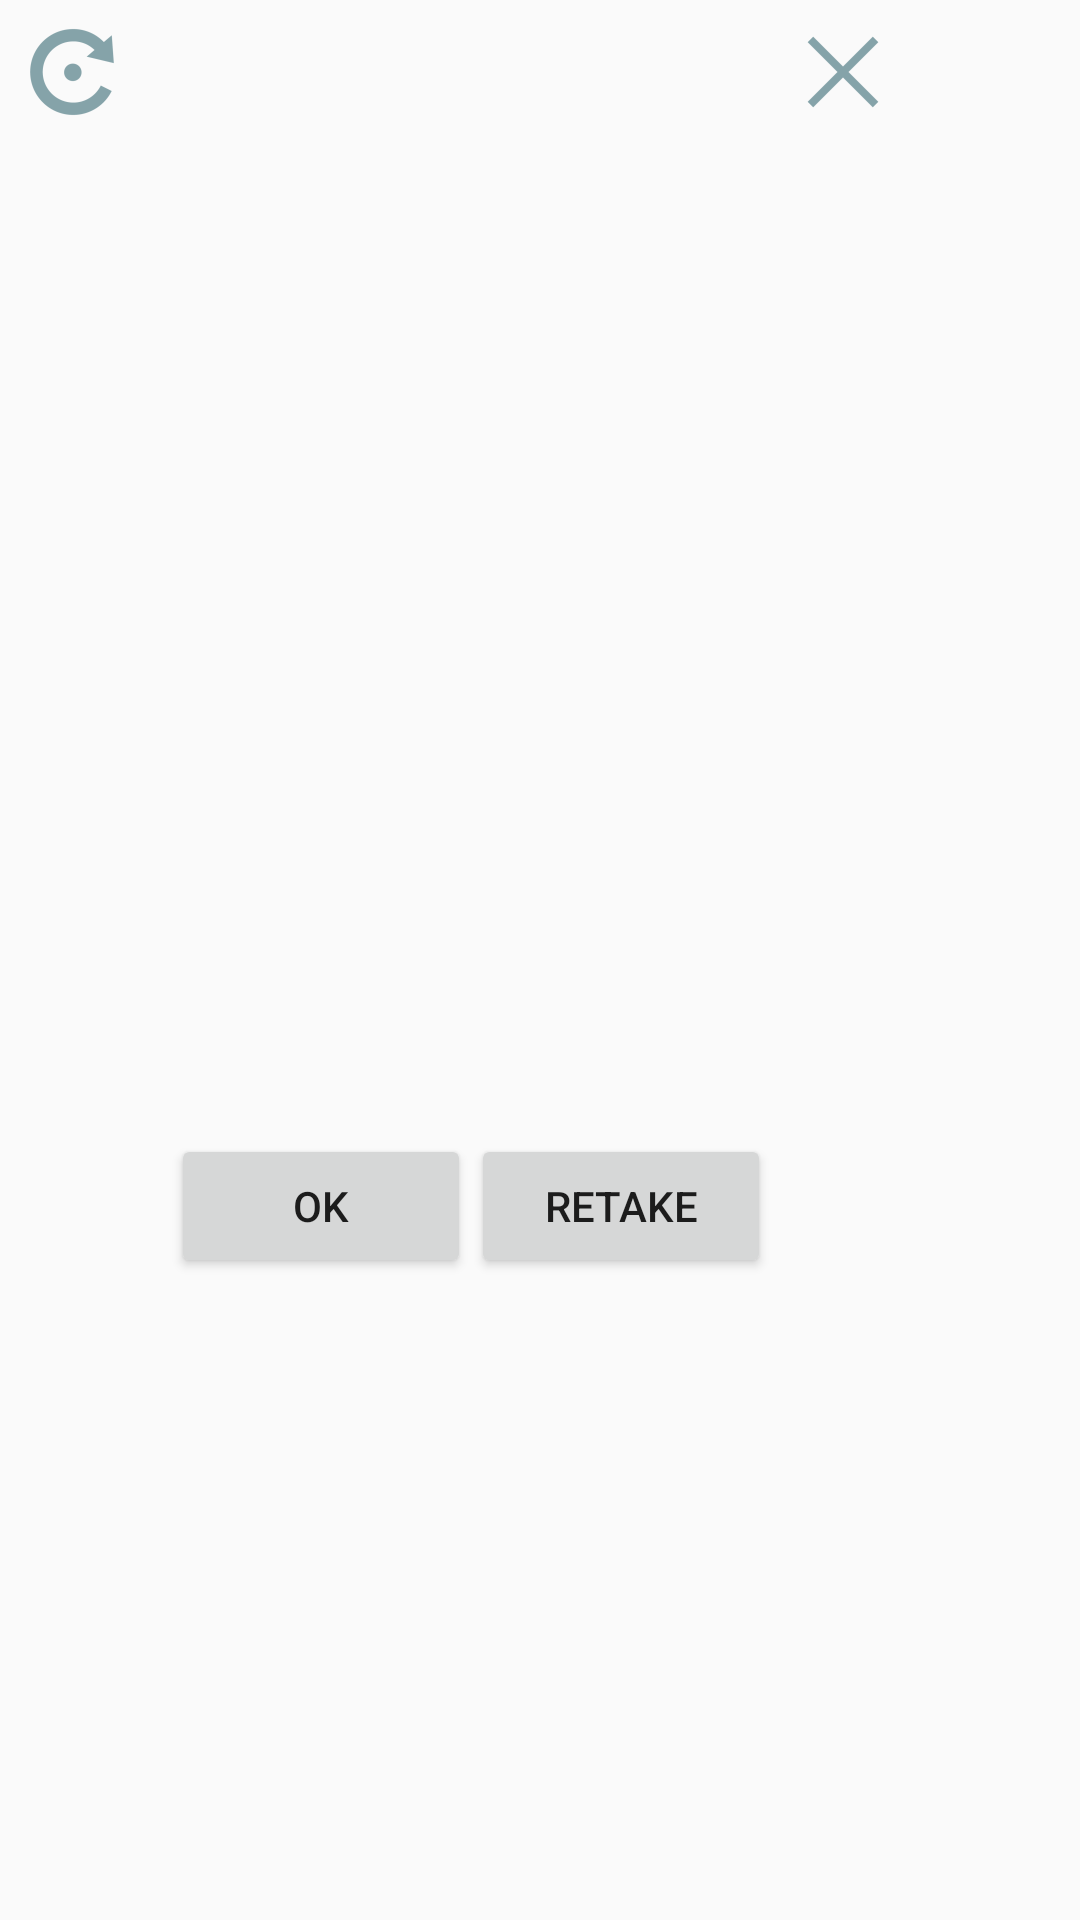

Layout XML and referenced resources for this Android screen:
<!-- AndroidManifest.xml: application theme MyCustomTheme -->
<!-- res/layout/dialog_take_picture.xml -->
<?xml version="1.0" encoding="utf-8"?>
<RelativeLayout xmlns:android="http://schemas.android.com/apk/res/android"
     android:layout_width="wrap_content"
    android:padding="0dp"
    android:layout_margin="0dp"
    android:layout_height="wrap_content"
    >
    <ImageView
        android:layout_width="200dp"
        android:layout_height="200dp"
        android:scaleType="fitCenter"

        android:id="@+id/pic"
        android:layout_alignParentTop="true"
        android:layout_alignStart="@+id/ok"
        android:layout_alignLeft="@+id/ok"
        android:layout_marginTop="107dp" />

    <Button
        style="?android:attr/buttonStyleSmall"
        android:layout_width="100dp"
        android:layout_height="wrap_content"
        android:text="OK"
        android:id="@+id/ok"
        android:layout_alignTop="@+id/retake"
        android:layout_alignParentStart="true"
        android:layout_alignParentLeft="true"
        android:layout_marginStart="57dp"
        android:layout_marginLeft="57dp"/>

    <Button
        style="?android:attr/buttonStyleSmall"
        android:layout_width="100dp"
        android:layout_height="wrap_content"
        android:text="Retake"
        android:id="@+id/retake"
        android:layout_below="@+id/pic"
        android:layout_toEndOf="@+id/ok"
        android:layout_toRightOf="@+id/ok"
        android:layout_marginTop="71dp" />

    <ImageView
        android:layout_width="wrap_content"
        android:layout_height="wrap_content"
        android:id="@+id/rotate"
        android:src="@mipmap/rotate"
        android:padding="0dp"
        android:layout_margin="0dp"
        android:layout_alignParentTop="true"
        android:layout_alignParentStart="true"
        android:layout_alignParentLeft="true" />

    <ImageView
        android:padding="0dp"
        android:layout_width="wrap_content"
        android:layout_height="wrap_content"
        android:id="@+id/cancel"
        android:src="@mipmap/cross"
        android:layout_margin="0dp"
        android:layout_alignParentTop="true"
        android:layout_toEndOf="@+id/pic"
        android:layout_toRightOf="@+id/pic" />

</RelativeLayout>
<!-- resources referenced by this layout -->
<resources>
  <!-- mipmap cross: png bitmap (mipmap-hdpi, 291 bytes) -->
  <!-- mipmap rotate: png bitmap (mipmap-hdpi, 1267 bytes) -->
  <style name="MyCustomTheme" parent="Theme.AppCompat.Light.NoActionBar">
          <item name="actionOverflowButtonStyle">@style/MyCustomTheme.OverFlow</item>
          <item name="android:actionOverflowButtonStyle">@style/MyCustomTheme.OverFlow</item>
      </style>
  <style name="MyCustomTheme.OverFlow" parent="@style/Widget.AppCompat.ActionButton.Overflow">
          <item name="android:src">@mipmap/my_overflow_image</item>
      </style>
</resources>
